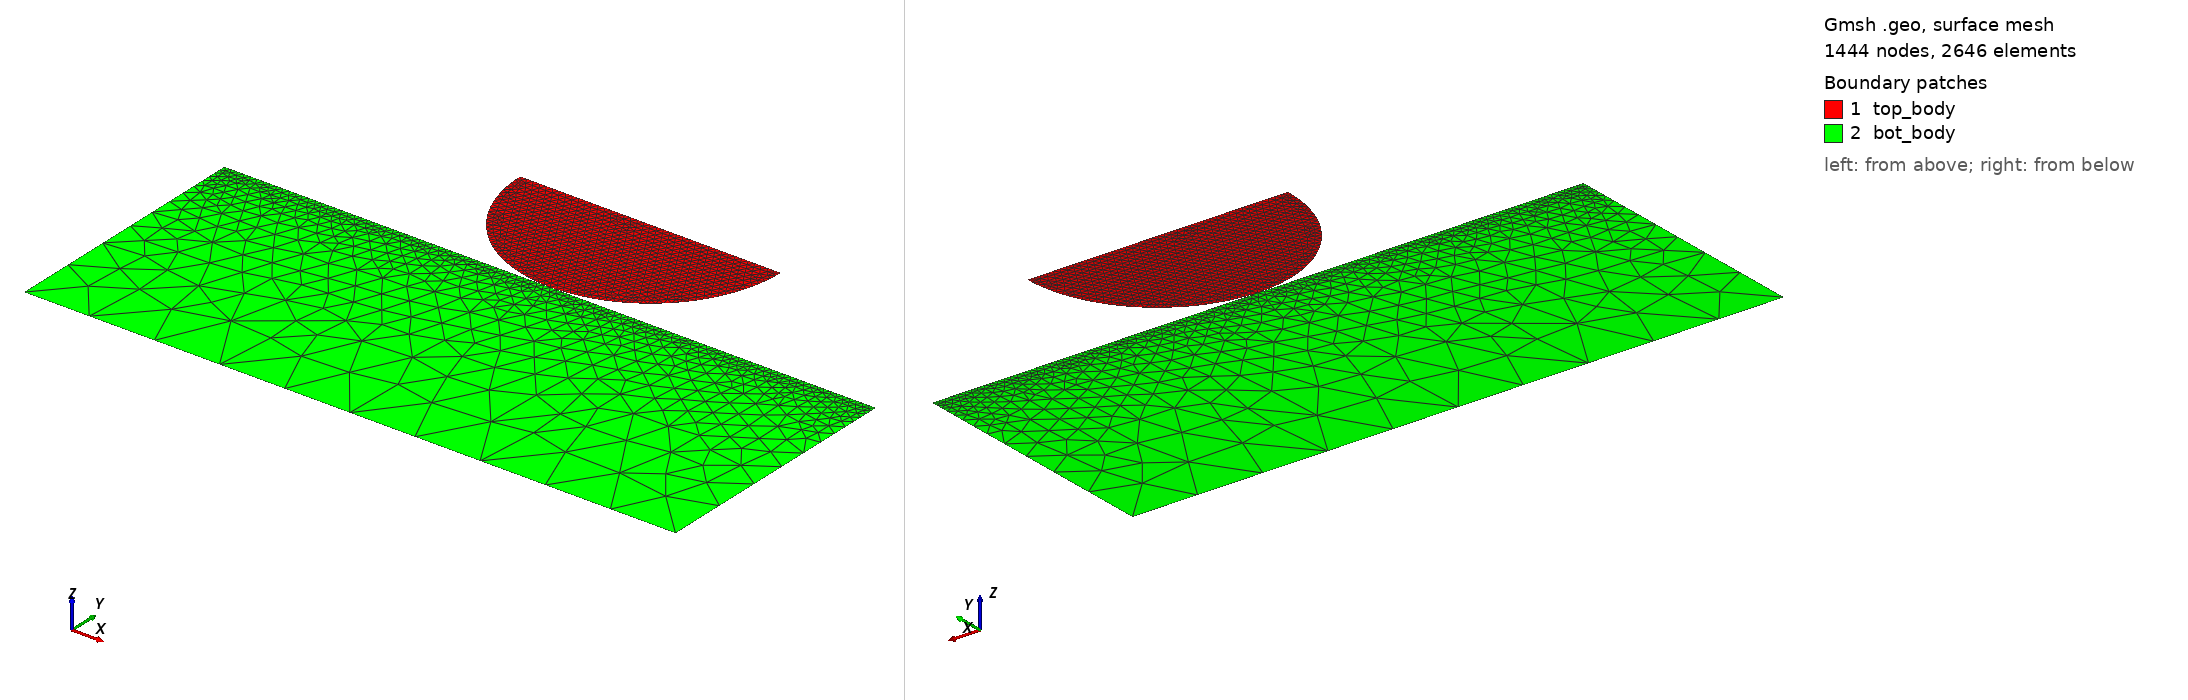

Gmsh geometry script, surface-meshed: 1444 nodes, 2646 surface elements. Boundary patches (legend numbers): 1 top_body, 2 bot_body. Left view from above one corner, right view from below the opposite corner. Legend entries are the model's physical surfaces. The drawing asked Gmsh for element sizes between 1% and 20% of the model's largest extent; the script's own settings can give other sizes.

=== implicit_2d.geo (drawn) ===
cl1 = 0.0025;
cl2 = 0.005;
cl3 = 0.0025;
Dy = 0.0;
radius = 0.1;
y = 0.0;
epsilon = 0.0;
Point(1) = {0, y, 0, cl1};
Point(2) = {radius, radius + y, 0, cl2};
Point(3) = {-radius, radius + y, 0, cl2};
Point(4) = {0.25, y -epsilon, 0, cl3};
Point(5) = {-0.25, y-epsilon, 0, cl3};
Point(6) = {-0.25, -0.2, 0, 10*cl2};
Point(7) = {0.25, -0.2, 0, 10*cl2};
Point(8) = {0, radius + y, 0, cl2};
Circle(1) = {3, 8, 1};
Circle(2) = {1, 8, 2};
Line(3) = {2, 8};
Line(13) = {8, 3};
Line(4) = {6, 7};
Line(5) = {7, 4};
Line(6) = {4, 5};
Line(7) = {5, 6};
Line Loop(9) = {2, 3, 13, 1};
Plane Surface(9) = {9};
Line Loop(11) = {6, 7, 4, 5};
Plane Surface(11) = {11};
Physical Line("flat") = {6};
Physical Line("curved") = {1, 2};
Physical Line("top") = {3, 13};
Physical Line("bottom") = {4};
Physical Surface("top_body") = {9};
Physical Surface("bot_body") = {11};
